Run: headless pygame with SDL's dummy video driver; simulated clock (each Clock.tick advances the game by its frame time, no real sleeping); random seed 0; keys injected as events and as key.get_pressed() state; no mouse input.
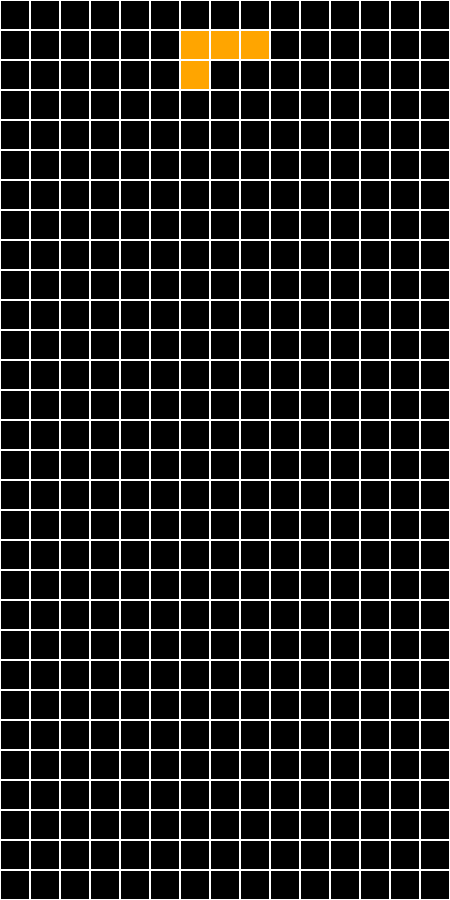
Frame 1 of 4 · flips 1–60 · no input
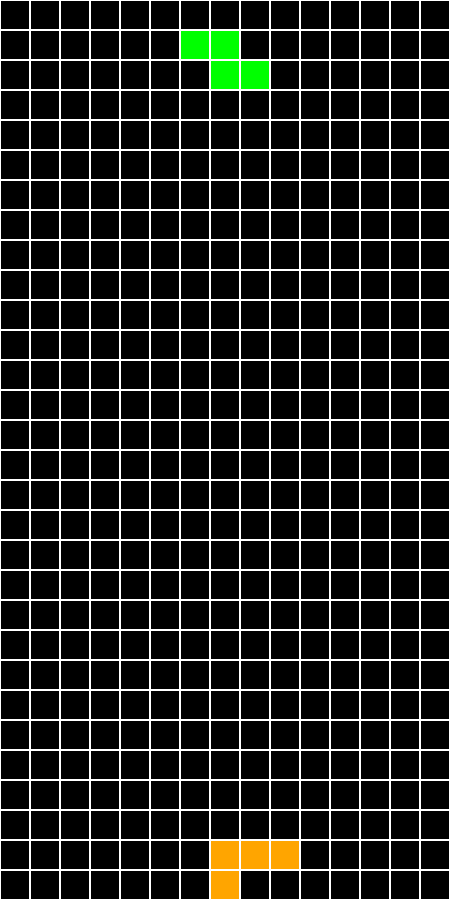
Frame 2 of 4 · flips 61–180 · tapped SPACE, RETURN · held RIGHT (→), D
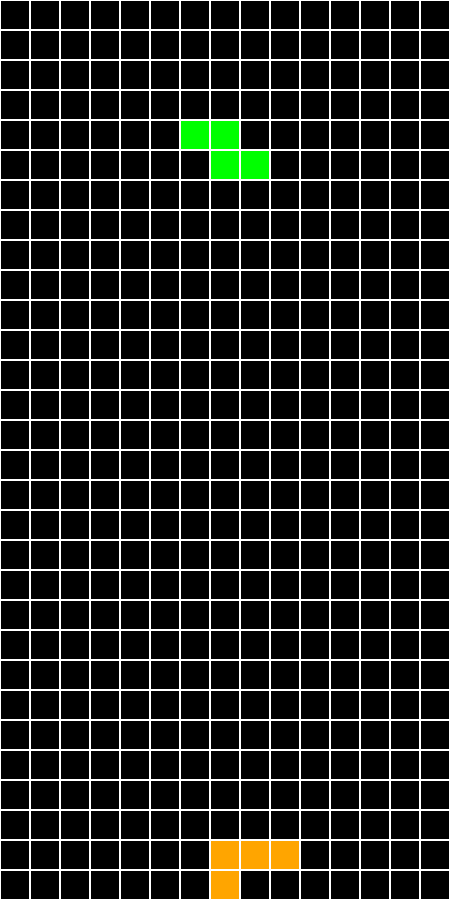
Frame 3 of 4 · flips 181–300 · held DOWN (↓), S
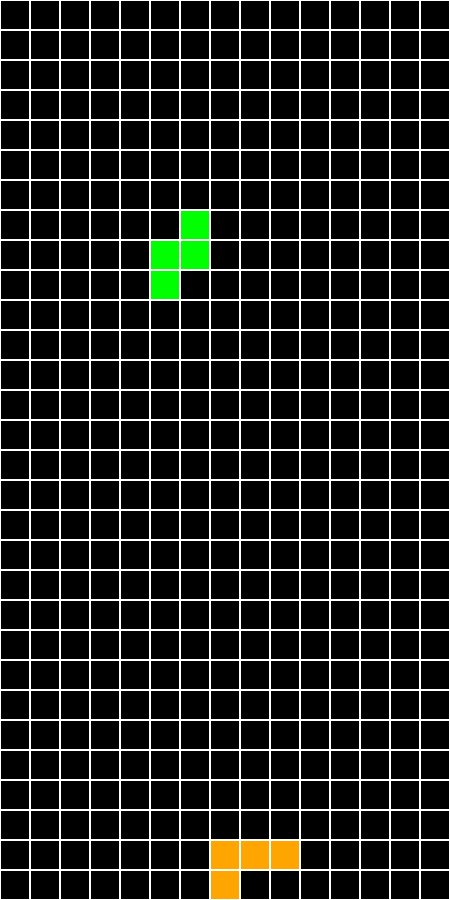
Frame 4 of 4 · flips 301–420 · held LEFT (←), A, UP (↑), W

The pygame program that drew these frames:

import pygame
import random

# Initialize Pygame
pygame.init()

# Screen dimensions
SCREEN_WIDTH = 450
SCREEN_HEIGHT = 900
GRID_SIZE = 30

# Colors
BLACK = (0, 0, 0)
WHITE = (255, 255, 255)
RED = (255, 0, 0)
GREEN = (0, 255, 0)
BLUE = (0, 0, 255)
CYAN = (0, 255, 255)
MAGENTA = (255, 0, 255)
YELLOW = (255, 255, 0)
ORANGE = (255, 165, 0)
PURPLE = (128, 0, 128)

# Shapes
SHAPES = [
    [[1, 1, 1, 1]],
    [[1, 1], [1, 1]],
    [[0, 1, 0], [1, 1, 1]],
    [[1, 1, 0], [0, 1, 1]],
    [[0, 1, 1], [1, 1, 0]],
    [[1, 1, 1], [0, 0, 1]],
    [[1, 1, 1], [1, 0, 0]]
]

# Shape colors
SHAPE_COLORS = [CYAN, YELLOW, PURPLE, GREEN, RED, BLUE, ORANGE]

class Tetris:
    def __init__(self):
        self.screen = pygame.display.set_mode((SCREEN_WIDTH, SCREEN_HEIGHT))
        pygame.display.set_caption("Tetris")
        self.clock = pygame.time.Clock()
        self.grid = [[BLACK for _ in range(SCREEN_WIDTH // GRID_SIZE)] for _ in range(SCREEN_HEIGHT // GRID_SIZE)]
        self.current_shape = self.get_new_shape()
        self.next_shape = self.get_new_shape()
        self.shape_x = SCREEN_WIDTH // GRID_SIZE // 2 - len(self.current_shape[0]) // 2
        self.shape_y = 0
        self.game_over = False
        
        # Add variables to control the game speed
        self.drop_speed = 50  # Speed at which the shape drops

    def get_new_shape(self):
        shape = random.choice(SHAPES)
        color = SHAPE_COLORS[SHAPES.index(shape)]
        return [[color if cell else BLACK for cell in row] for row in shape]

    def draw_grid(self):
        for y in range(len(self.grid)):
            for x in range(len(self.grid[y])):
                pygame.draw.rect(self.screen, self.grid[y][x], (x * GRID_SIZE, y * GRID_SIZE, GRID_SIZE, GRID_SIZE), 0)
                pygame.draw.rect(self.screen, WHITE, (x * GRID_SIZE, y * GRID_SIZE, GRID_SIZE, GRID_SIZE), 1)

    def draw_shape(self, shape, offset_x, offset_y):
        for y, row in enumerate(shape):
            for x, cell in enumerate(row):
                if cell != BLACK:
                    pygame.draw.rect(self.screen, cell, ((offset_x + x) * GRID_SIZE, (offset_y + y) * GRID_SIZE, GRID_SIZE, GRID_SIZE), 0)
                    pygame.draw.rect(self.screen, WHITE, ((offset_x + x) * GRID_SIZE, (offset_y + y) * GRID_SIZE, GRID_SIZE, GRID_SIZE), 1)

    def rotate_shape(self):
        self.current_shape = [list(row) for row in zip(*self.current_shape[::-1])]

    def valid_move(self, shape, offset_x, offset_y):
        for y, row in enumerate(shape):
            for x, cell in enumerate(row):
                if cell != BLACK:
                    new_x = offset_x + x
                    new_y = offset_y + y
                    if new_x < 0 or new_x >= SCREEN_WIDTH // GRID_SIZE or new_y >= SCREEN_HEIGHT // GRID_SIZE or self.grid[new_y][new_x] != BLACK:
                        return False
        return True

    def merge_shape(self):
        for y, row in enumerate(self.current_shape):
            for x, cell in enumerate(row):
                if cell != BLACK:
                    self.grid[self.shape_y + y][self.shape_x + x] = cell

    def clear_lines(self):
        new_grid = [row for row in self.grid if BLACK in row]
        lines_cleared = len(self.grid) - len(new_grid)
        self.grid = [[BLACK for _ in range(SCREEN_WIDTH // GRID_SIZE)] for _ in range(lines_cleared)] + new_grid

    def run(self):
        drop_counter = 0

        while not self.game_over:
            self.screen.fill(BLACK)
            self.draw_grid()
            self.draw_shape(self.current_shape, self.shape_x, self.shape_y)
            pygame.display.flip()

            for event in pygame.event.get():
                if event.type == pygame.QUIT:
                    self.game_over = True
                elif event.type == pygame.KEYDOWN:
                    if event.key == pygame.K_LEFT and self.valid_move(self.current_shape, self.shape_x - 1, self.shape_y):
                        self.shape_x -= 1
                    elif event.key == pygame.K_RIGHT and self.valid_move(self.current_shape, self.shape_x + 1, self.shape_y):
                        self.shape_x += 1
                    elif event.key == pygame.K_DOWN and self.valid_move(self.current_shape, self.shape_x, self.shape_y + 1):
                        self.shape_y += 1
                    elif event.key == pygame.K_UP:
                        rotated_shape = [list(row) for row in zip(*self.current_shape[::-1])]
                        if self.valid_move(rotated_shape, self.shape_x, self.shape_y):
                            self.current_shape = rotated_shape
                    elif event.key == pygame.K_SPACE:
                        while self.valid_move(self.current_shape, self.shape_x, self.shape_y + 1):
                            self.shape_y += 1
         
            drop_counter += 1

            if drop_counter >= self.drop_speed:
                if not self.valid_move(self.current_shape, self.shape_x, self.shape_y + 1):
                    self.merge_shape()
                    self.clear_lines()
                    self.current_shape = self.next_shape
                    self.next_shape = self.get_new_shape()
                    self.shape_x = SCREEN_WIDTH // GRID_SIZE // 2 - len(self.current_shape[0]) // 2
                    self.shape_y = 0
                    if not self.valid_move(self.current_shape, self.shape_x, self.shape_y):
                        self.game_over = True
                else:
                    self.shape_y += 1
                drop_counter = 0

        pygame.quit()

if __name__ == "__main__":
    Tetris().run()
